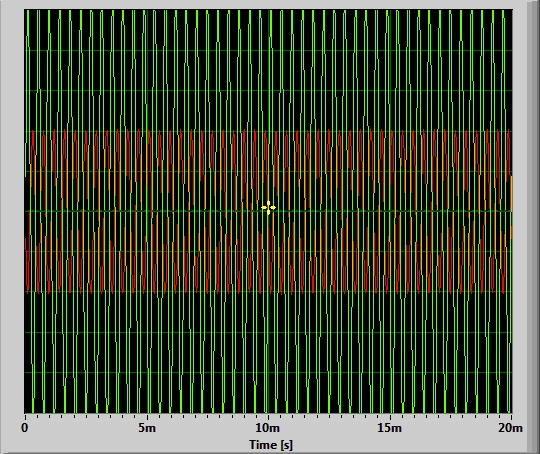

Data behind this chart, as committed beside it:
Time [s]; Amplitude; Amplitude; 
0.000000; 0.1744; -0.1338
0.000023; 0.5036; -0.2486
0.000045; 0.7769; -0.3375
0.000068; 0.9686; -0.392
0.000091; 1.061; -0.4066
0.000113; 1.049; -0.375
0.000136; 0.9278; -0.3022
0.000159; 0.7095; -0.1963
0.000181; 0.4117; -0.06982
0.000204; 0.06195; 0.06122
0.000227; -0.295; 0.1851
0.000249; -0.6255; 0.2895
0.000272; -0.8849; 0.3654
0.000295; -1.046; 0.404
0.000317; -1.094; 0.4002
0.000340; -1.022; 0.3528
0.000363; -0.8393; 0.2656
0.000385; -0.5666; 0.1502
0.000408; -0.2393; 0.01886
0.000431; 0.1133; -0.1122
0.000454; 0.4501; -0.2303
0.000476; 0.733; -0.3249
0.000499; 0.9428; -0.3852
0.000522; 1.054; -0.4069
0.000544; 1.058; -0.3842
0.000567; 0.9578; -0.3178
0.000590; 0.7533; -0.2164
0.000612; 0.4688; -0.09277
0.000635; 0.1257; 0.03857
0.000658; -0.2336; 0.1646
0.000680; -0.5732; 0.2724
0.000703; -0.8475; 0.3543
0.000726; -1.027; 0.4005
0.000748; -1.095; 0.4036
0.000771; -1.043; 0.3635
0.000794; -0.879; 0.2828
0.000816; -0.6199; 0.1711
0.000839; -0.2974; 0.04169
0.000862; 0.05426; -0.09033
0.000884; 0.394; -0.2117
0.000907; 0.6898; -0.311
0.000930; 0.9125; -0.3774
0.000952; 1.041; -0.4064
0.000975; 1.066; -0.3912
0.000998; 0.9811; -0.3325
0.001020; 0.7946; -0.2366
0.001043; 0.5219; -0.1155
0.001066; 0.188; 0.01526
0.001088; -0.1724; 0.1428
0.001111; -0.5169; 0.2554
0.001134; -0.8024; 0.342
0.001156; -1.003; 0.394
0.001179; -1.091; 0.4058
0.001202; -1.06; 0.3729
0.001224; -0.9126; 0.2991
0.001247; -0.6699; 0.1915
0.001270; -0.355; 0.0636
0.001293; -0.007507; -0.06903
0.001315; 0.3381; -0.1927
0.001338; 0.6463; -0.2959
... 822 more rows
